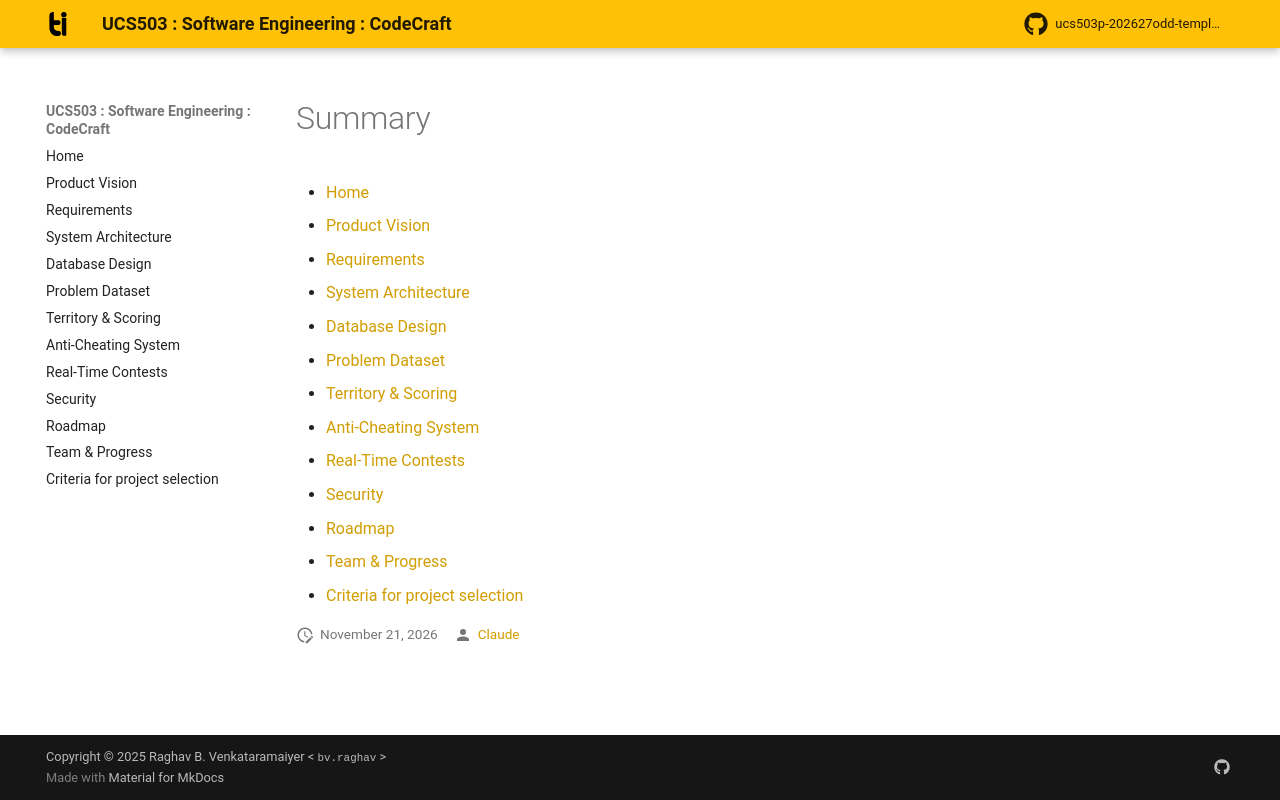

repository: yourgrok/ucs503p-202627-codecraft_final_call · page: summary/index.html · generator: mkdocs

* [Home](index.md)
* [Product Vision](vision.md)
* [Requirements](requirements.md)
* [System Architecture](architecture.md)
* [Database Design](database-design.md)
* [Problem Dataset](dataset.md)
* [Territory & Scoring](scoring.md)
* [Anti-Cheating System](anti-cheating.md)
* [Real-Time Contests](contests.md)
* [Security](security.md)
* [Roadmap](roadmap.md)
* [Team & Progress](team-progress.md)
* [Criteria for project selection](criteria-for-project-selection.md)
